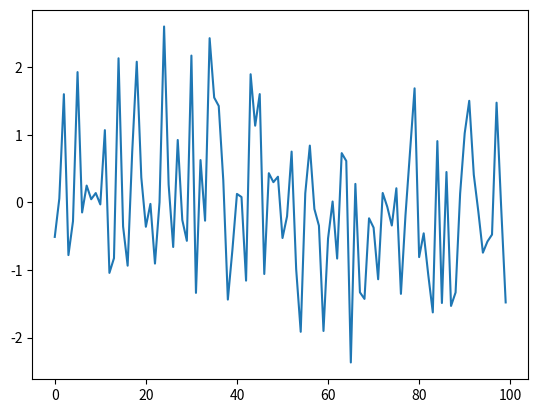

Write the Python code that produced this figure.
import os
import numpy as np

from matplotlib import pyplot as plt
import seaborn as sns
#os.chdir('D:/Practical Time Series/')
zero_mean_series = np.random.normal(loc=0.0, scale=1., size=100)

plt.plot(zero_mean_series)
plt.show()